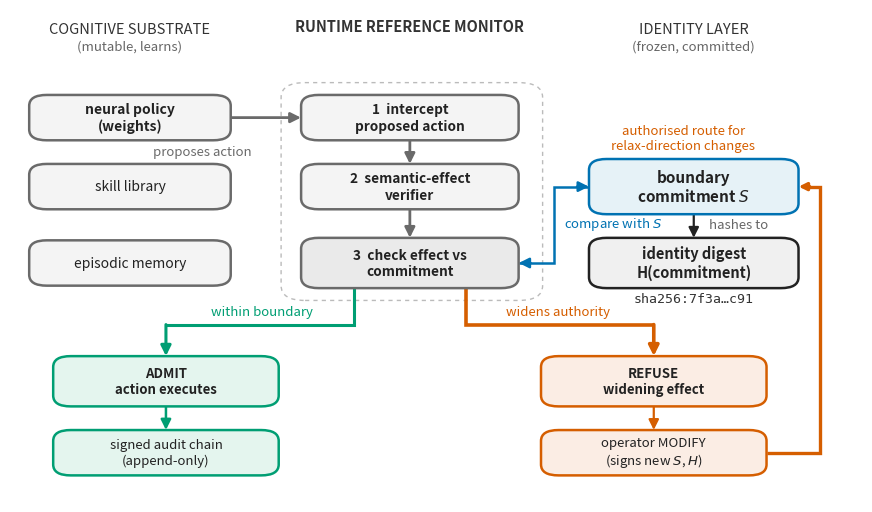

The script that saved this image: (Note: this script raises an exception after producing the figure.)
#!/usr/bin/env python3
"""Supplementary Figure 3: the specified reference monitor between substrate and identity layer.

A reference-monitor data-flow diagram: how the boundary-contract gate mediates every
proposed action at runtime. The drifting neural substrate proposes an action; the
runtime monitor intercepts it; a semantic-effect verifier resolves what the action
would actually do; the effect is checked against the frozen boundary commitment
(whose hash is the identity digest); the action is admitted (and appended to the
signed audit chain) or refused. Relax-direction changes require operator-signed
MODIFY; pure tightening is permitted by the specification but omitted here.
The fixed-commitment prototype implements neither transition route.

Shows concretely "how the reference monitor works at
runtime" figure. Okabe-Ito palette, cohesive with the other figures. Standalone PDF.
"""

import matplotlib.pyplot as plt
from matplotlib.patches import FancyBboxPatch, FancyArrowPatch

GREEN = "#009E73"
VERMIL = "#D55E00"
BLUE = "#0072B2"
INK = "#222222"
GREY = "#666666"
MONO = {"family": "monospace"}

fig, ax = plt.subplots(figsize=(11.0, 6.4))
ax.set_xlim(0, 106.6)  # margin to the right of the return path and the caption above it
ax.set_ylim(0, 100)
ax.axis("off")


def box(x, y, w, h, text, edge, face, fs=9.5, bold=True, mono=False, zorder=3):
    ax.add_patch(FancyBboxPatch((x, y), w, h, boxstyle="round,pad=0.6,rounding_size=2.2",
                                linewidth=1.8, edgecolor=edge, facecolor=face, zorder=zorder))
    kw = dict(ha="center", va="center", fontsize=fs, color=INK, zorder=zorder + 1)
    if bold:
        kw["fontweight"] = "bold"
    if mono:
        kw["family"] = "monospace"
    ax.text(x + w / 2, y + h / 2, text, **kw)


def arrow(x0, y0, x1, y1, color=INK, lw=2.0, style="-|>", ms=15, rad=0.0, z=2):
    ax.add_patch(FancyArrowPatch((x0, y0), (x1, y1), arrowstyle=style, mutation_scale=ms,
                                 color=color, lw=lw, zorder=z, shrinkA=0, shrinkB=0,
                                 connectionstyle=f"arc3,rad={rad}"))


NEUTRAL = "#6A6A6A"   # substrate and monitor stages are neutral; green/vermilion mark outcomes only
NFACE = "#F4F4F4"


def lbl(x, y, text, color=GREY, fs=9.5, style="normal", ha="center", mono=False):
    kw = dict(ha=ha, va="center", fontsize=fs, color=color, style=style, zorder=6)
    if mono:
        kw["family"] = "monospace"
    ax.text(x, y, text, **kw)


# ---- lane titles ----
lbl(15, 96, "COGNITIVE SUBSTRATE", color="#333333", fs=10.5)
lbl(15, 92.5, "(mutable, learns)", color=GREY, fs=9.5)
lbl(85.5, 96, "IDENTITY LAYER", color="#333333", fs=10.5)
lbl(85.5, 92.5, "(frozen, committed)", color=GREY, fs=9.5)
ax.text(50, 96.5, "RUNTIME REFERENCE MONITOR", ha="center", va="center", fontsize=10.5,
        fontweight="bold", color="#333333")

# ---- substrate (left): neutral, it is neither admitted nor refused ----
box(3, 74, 24, 8, "neural policy\n(weights)", NEUTRAL, NFACE, fs=10)
box(3, 60, 24, 8, "skill library", NEUTRAL, NFACE, fs=10, bold=False)
box(3, 44.5, 24, 8, "episodic memory", NEUTRAL, NFACE, fs=10, bold=False)

# ---- identity layer (right) ----
box(73, 59, 25, 10, "boundary\ncommitment $S$", BLUE, "#E6F2F7", fs=11)
box(73, 44, 25, 9, "identity digest\nH(commitment)", INK, "#F0F0F0", fs=10.5)
lbl(85.5, 41.2, "sha256:7f3a…c91", color="#333333", fs=9.5, mono=True)

# ---- monitor (centre column), top to bottom: neutral stages ----
box(37, 74, 26, 8, "1  intercept\nproposed action", NEUTRAL, NFACE, fs=9.8)
box(37, 60, 26, 8, "2  semantic-effect\nverifier", NEUTRAL, NFACE, fs=9.8)
box(37, 44, 26, 9, "3  check effect vs\ncommitment", NEUTRAL, "#EAEAEA", fs=9.8)

# ---- outcomes (bottom) ----
box(6, 20, 27, 9, "ADMIT\naction executes", GREEN, "#E4F5EE", fs=9.5)
box(6, 6, 27, 8, "signed audit chain\n(append-only)", GREEN, "#E4F5EE", fs=9.5, bold=False)
box(67, 20, 27, 9, "REFUSE\nwidening effect", VERMIL, "#FBEDE4", fs=9.5)
box(67, 6, 27, 8, "operator MODIFY\n(signs new $S$, $H$)", VERMIL, "#FBEDE4", fs=9.5, bold=False, mono=False)

# ---- flows ----
# substrate proposes -> intercept
arrow(27.62, 78, 36.38, 78, color=NEUTRAL, lw=2.0)
lbl(24.0, 71.0, "proposes action", color=NEUTRAL, fs=9.5, ha="center")  # wholly left of the dashed monitor bracket (its edge is x=33.9)
# intercept -> verifier -> check
arrow(50, 73.38, 50, 68.62, color=NEUTRAL, lw=2.0)
arrow(50, 59.38, 50, 53.62, color=NEUTRAL, lw=2.0)
# check <-> commitment (compare against ceiling)
ax.plot([63.62, 68.0, 68.0, 72.38], [48.5, 48.5, 64.0, 64.0], color=BLUE, lw=1.8,  # one connector,
        solid_joinstyle="miter", solid_capstyle="butt", zorder=2)  # with a head only at each end
arrow(70.9, 64.0, 72.38, 64.0, color=BLUE, lw=1.8)   # into the commitment box
arrow(65.1, 48.5, 63.62, 48.5, color=BLUE, lw=1.8)   # and back into the check box
lbl(69.3, 56.4, "compare with $S$", color=BLUE, fs=9.5, ha="left")  # one line in the band between the two
# boxes (their drawn borders are y=58.4 and y=53.6), left-anchored just right of the vertical run at x=68
# commitment -> digest (hashes to)
arrow(85.5, 58.42, 85.5, 53.62, color=INK, lw=1.6)
lbl(87.4, 56.3, "hashes to", color=GREY, fs=9.5, ha="left")  # right of its arrow, clear of the label beside the connector
# check -> admit (green): orthogonal elbow, down from the gate, left along a bus, down into ADMIT
ax.plot([43, 43, 19.5], [43.38, 36, 36], color=GREEN, lw=2.2, solid_joinstyle="miter", solid_capstyle="butt", zorder=2)
arrow(19.5, 36, 19.5, 29.62, color=GREEN, lw=2.2)
lbl(31.5, 38.6, "within boundary", color=GREEN, fs=9.5)
# admit -> audit
arrow(19.5, 19.38, 19.5, 14.62, color=GREEN, lw=1.8)
# check -> refuse (vermilion): orthogonal elbow, down from the gate, right along a bus, down into REFUSE
ax.plot([57, 57, 80.5], [43.38, 36, 36], color=VERMIL, lw=2.6, solid_joinstyle="miter", solid_capstyle="butt", zorder=2)
arrow(80.5, 36, 80.5, 29.62, color=VERMIL, lw=2.6)
lbl(68.5, 38.6, "widens authority", color=VERMIL, fs=9.5)
# refuse -> modify (only path to change S)
arrow(80.5, 19.38, 80.5, 14.62, color=VERMIL, lw=1.6, style="-|>")
# modify -> commitment (the ONLY channel that changes S/H) -- long vermilion up the right
ax.plot([94.62, 101.3, 101.3, 99.9], [10, 10, 64, 64], color=VERMIL, lw=2.4,
        solid_joinstyle="miter", solid_capstyle="butt", zorder=4)
ax.add_patch(FancyArrowPatch((100.0, 64), (98.62, 64), arrowstyle="-|>", mutation_scale=11,
                             color=VERMIL, lw=2.4, shrinkA=0, shrinkB=0, zorder=4))
# two lines: on one line this label reached x=65.6 and crossed the monitor bracket's right edge (x=66.6)
ax.text(84.2, 73.8, "authorised route for\nrelax-direction changes",
        color=VERMIL, fontsize=9.5, style="italic", ha="center", va="center", zorder=6,
        linespacing=1.15)

# monitor bracket (subtle background)
ax.add_patch(FancyBboxPatch((34.5, 41.5), 31.5, 43, boxstyle="round,pad=0.6,rounding_size=3",
                            linewidth=1.0, edgecolor="#BBBBBB", facecolor="none",
                            linestyle=(0, (3, 3)), zorder=1))

import pathlib
out = pathlib.Path(__file__).resolve().parent
fig.savefig(out / "fig_architecture.pdf", bbox_inches="tight")
fig.savefig(out / "fig_architecture.png", dpi=170, bbox_inches="tight")
print("wrote", out / "fig_architecture.pdf")
